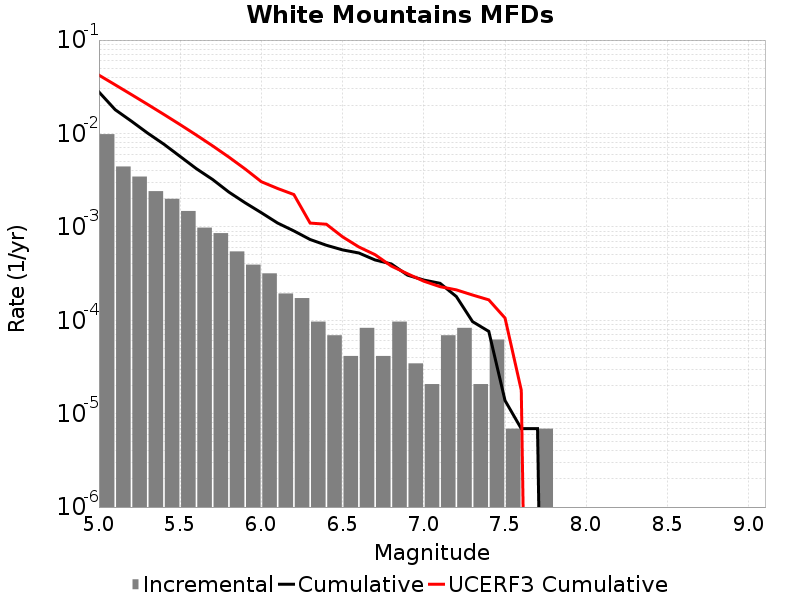

Data behind this chart, as committed beside it:
Magnitude, Incremental Rate, Cumulative Rate, UCERF3 Cumulative Rate
5.05, 0.009832, 0.0278, 0.04211
5.15, 0.004429, 0.01796, 0.03318
5.25, 0.003455, 0.01354, 0.02609
5.35, 0.002411, 0.01008, 0.02046
5.45, 0.001997, 0.007669, 0.01598
5.55, 0.001479, 0.005673, 0.01243
5.65, 9.811206E-4, 0.004194, 0.009605
5.75, 8.567532E-4, 0.003213, 0.007362
5.85, 5.458347E-4, 0.002356, 0.005581
5.95, 3.938301E-4, 0.00181, 0.004166
6.05, 3.178278E-4, 0.001416, 0.003042
6.15, 1.934604E-4, 0.001099, 0.002576
6.25, 1.727325E-4, 9.051183E-4, 0.002218
6.35, 9.67302E-5, 7.323858E-4, 0.001098
6.45, 6.9092996E-5, 6.356556E-4, 0.001067
6.55, 4.1455798E-5, 5.665626E-4, 7.817855E-4
6.65, 8.2911596E-5, 5.251068E-4, 6.093478E-4
6.75, 4.1455798E-5, 4.421952E-4, 5.034819E-4
6.85, 9.67302E-5, 4.007394E-4, 3.8029358E-4
6.95, 3.4546498E-5, 3.0400918E-4, 3.1449515E-4
7.05, 2.0727899E-5, 2.694627E-4, 2.618893E-4
7.15, 6.9092996E-5, 2.487348E-4, 2.2887728E-4
7.25, 8.2911596E-5, 1.796418E-4, 2.1159797E-4
7.35, 2.0727899E-5, 9.67302E-5, 1.8634538E-4
7.45, 6.21837E-5, 7.6002296E-5, 1.6536703E-4
7.55, 6.9093E-6, 1.38186E-5, 1.0558641E-4
7.65, 0.0, 6.9093E-6, 1.7819622E-5
7.75, 6.9093E-6, 6.9093E-6, 0.0
7.85, 0.0, 0.0, 0.0
7.95, 0.0, 0.0, 0.0
8.05, 0.0, 0.0, 0.0
8.15, 0.0, 0.0, 0.0
8.25, 0.0, 0.0, 0.0
8.35, 0.0, 0.0, 0.0
8.45, 0.0, 0.0, 0.0
8.55, 0.0, 0.0, 0.0
8.65, 0.0, 0.0, 0.0
8.75, 0.0, 0.0, 0.0
8.85, 0.0, 0.0, 0.0
8.95, 0.0, 0.0, 0.0
9.05, 0.0, 0.0, 0.0
